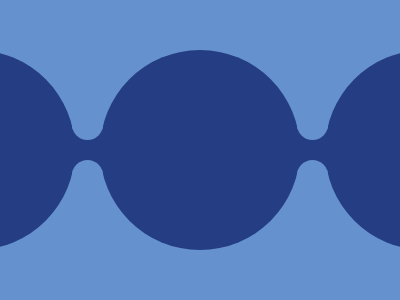

Reproduce this picture with HTML and CSS.

<div style="width:400; height:300; background:#6592CF; clip-path:polygon(0 0, 0 100%, 100% 100%, 100% 0)">
  <div class="bigCir" style="left:100"/>
  <div class="bigCir" style="left:-125"/>
  <div class="bigCir" style="left:325"/>
  <div style="width:400; height:40; top:130; left:0; background:#243D83"/>
  <div class="smallCir" style="left:72"/>
  <div class="smallCir" style="left:297"/>
  <div class="smallCir" style="left:72; top:160"/>
  <div class="smallCir" style="left:297; top:160"/>
</div>
<style>
  * {
    position: fixed;
    margin: 0;
    padding: 0;
  }
  .bigCir {
    width: 200;
    height: 200;
    border-radius: 100%;
    top: 50;
    background: #243D83;
  }
  .smallCir {
    width: 31;
    height: 31;
    border-radius: 100%;
    top: 109;
    background: #6592CF;
  }
</style>
